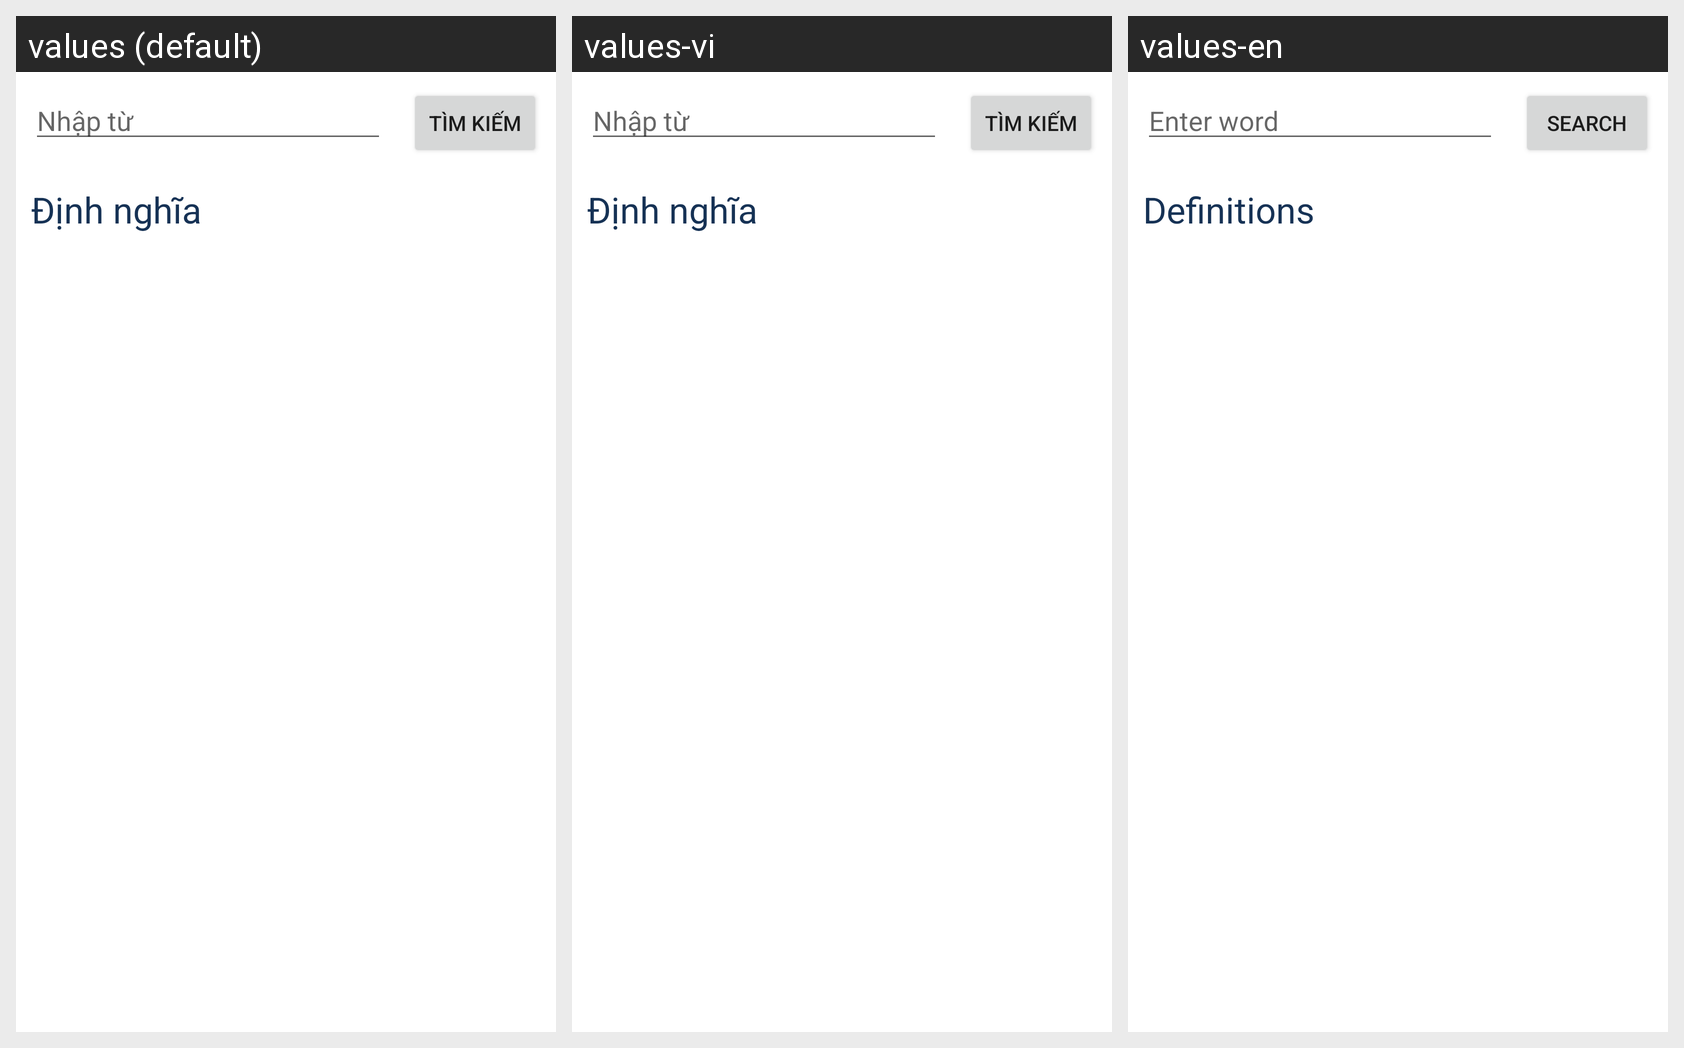

The same Android screen rendered under several of its app's locales, left to right. List the strings drawn on it with the default value and each locale's translation.
Android screen res/layout/activity_main.xml rendered under 3 locales, left to right: values (default), values-vi, values-en. Device: Nexus 5 (rendered at 1080×1920; each locale shown at half size, 540×960, under a caption strip naming it); theme Theme.DictionaryApp.
Strings drawn on this screen, with the default value and each locale's value (text and hints the layout hard-codes, and strings that could not be matched under every locale, appear in the picture but are not listed):

activity_main_hint_edt_search
  values: Nhập từ
  values-vi: Nhập từ
  values-en: Enter word

activity_main_btn_search
  values: Tìm kiếm
  values-vi: Tìm kiếm
  values-en: Search

definition
  values: Định nghĩa
  values-vi: Định nghĩa
  values-en: Definitions
